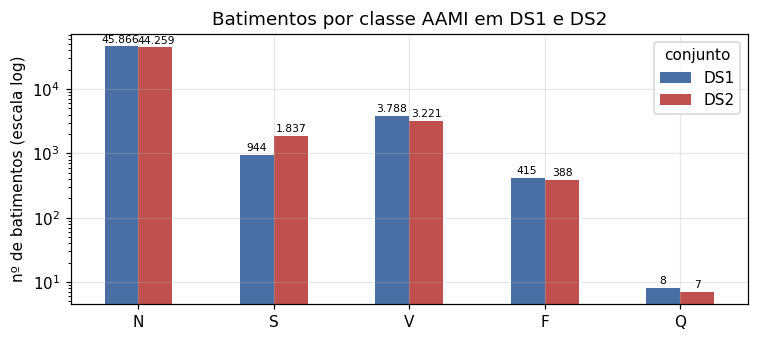

The data file committed next to this chart (first rows):
, DS1, DS2, total, %
N, 45866, 44259, 90125, 89.47
S, 944, 1837, 2781, 2.76
V, 3788, 3221, 7009, 6.96
F, 415, 388, 803, 0.8
Q, 8, 7, 15, 0.01
